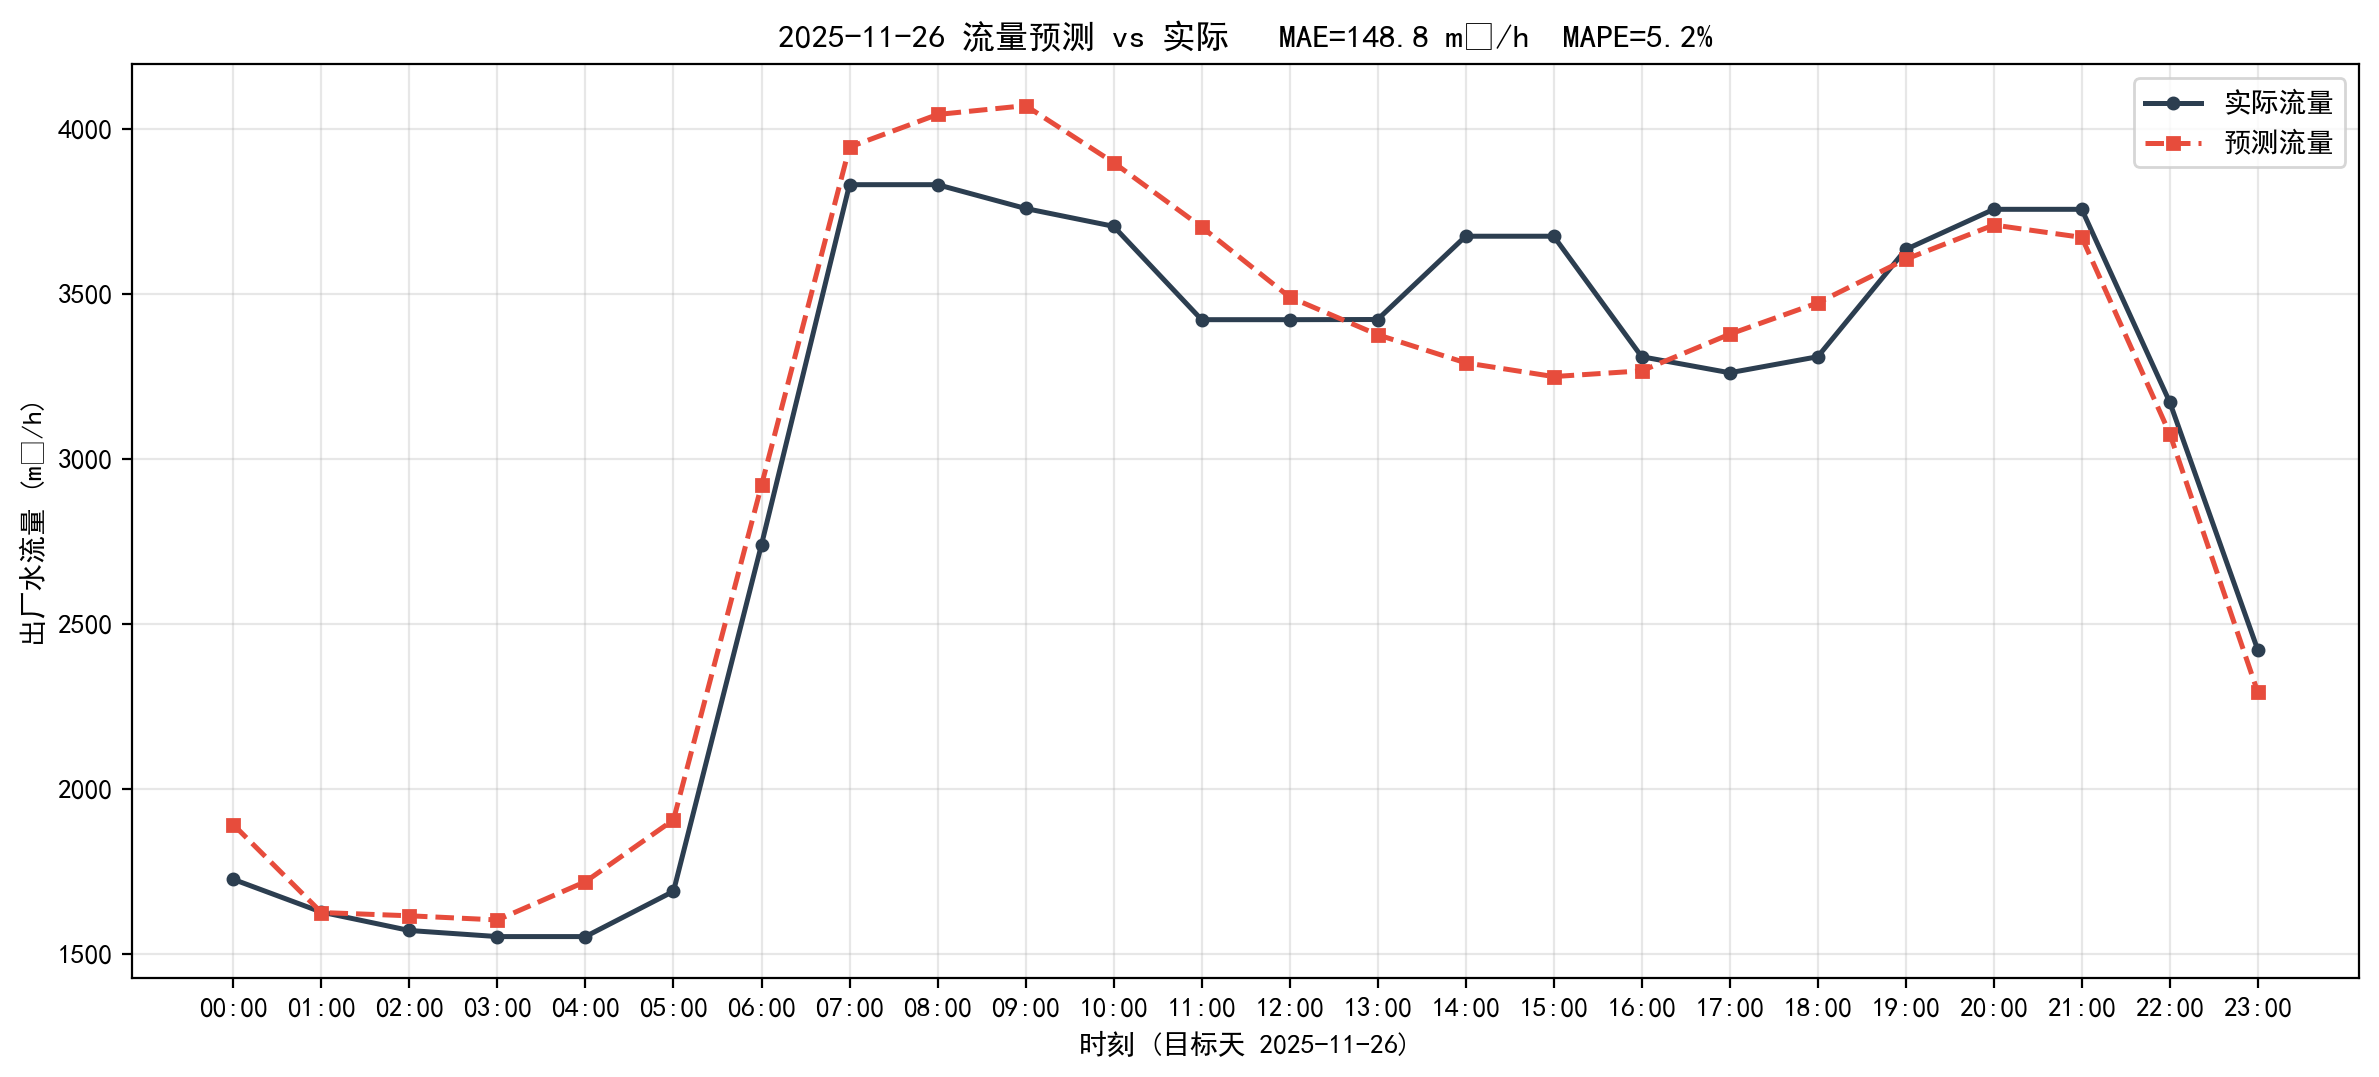

The table this chart was drawn from, first rows:
timestamp, actual, predict, abs_err
2025-11-26 00:00:00, 1726, 1892, 165.8
2025-11-26 01:00:00, 1627, 1625, 1.4
2025-11-26 02:00:00, 1571, 1615, 44.58
2025-11-26 03:00:00, 1552, 1603, 50.43
2025-11-26 04:00:00, 1552, 1719, 166.5
2025-11-26 05:00:00, 1690, 1906, 216.6
2025-11-26 06:00:00, 2741, 2921, 180.1
2025-11-26 07:00:00, 3832, 3946, 114.1
2025-11-26 08:00:00, 3832, 4044, 212.8
2025-11-26 09:00:00, 3760, 4071, 311.8
2025-11-26 10:00:00, 3706, 3899, 193.3
2025-11-26 11:00:00, 3422, 3704, 281.1
2025-11-26 12:00:00, 3422, 3491, 68.61
2025-11-26 13:00:00, 3423, 3377, 46.13
2025-11-26 14:00:00, 3675, 3292, 383.8
2025-11-26 15:00:00, 3675, 3250, 425.5
2025-11-26 16:00:00, 3310, 3267, 42.79
2025-11-26 17:00:00, 3262, 3378, 117
2025-11-26 18:00:00, 3310, 3473, 163.2
2025-11-26 19:00:00, 3635, 3606, 29.64
2025-11-26 20:00:00, 3757, 3710, 47.55
2025-11-26 21:00:00, 3757, 3672, 85.05
2025-11-26 22:00:00, 3172, 3076, 95.72
2025-11-26 23:00:00, 2421, 2293, 128.1
